Dataset: 初赛数据集包含训练集和测试集输入 (GitHub, LDT-von/ihc-virtual-stain). Classes: DAPI, HLA-DR, Vimentin.

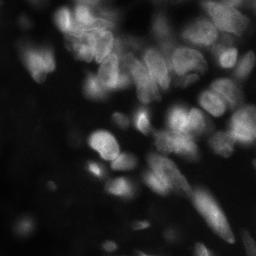
Label: DAPI

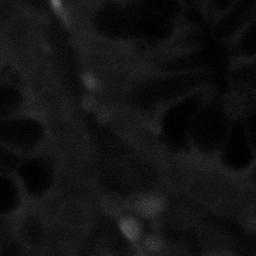
Label: HLA-DR

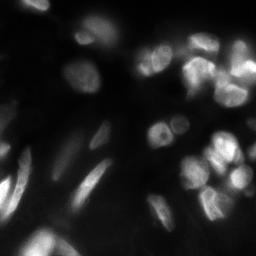
Label: DAPI

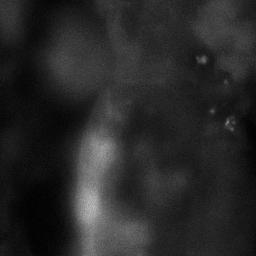
Label: HLA-DR

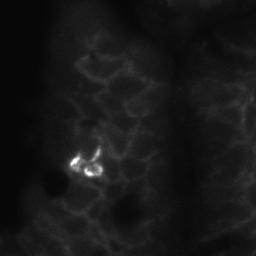
Label: Vimentin

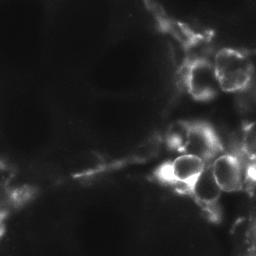
Label: Vimentin
